Dataset: dataset (GitHub, nishlfernando11/road-sign-classifier). Classes: give way, no entry, pedestrian, speed, stop.

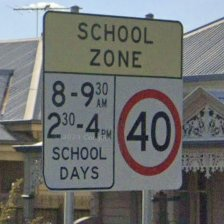
Label: speed

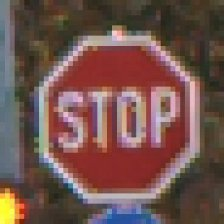
Label: stop

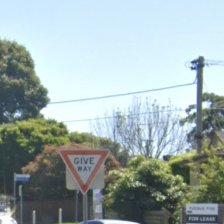
Label: give way

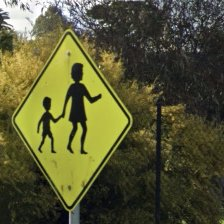
Label: pedestrian

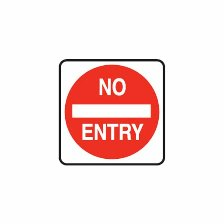
Label: no entry

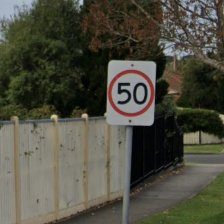
Label: speed
